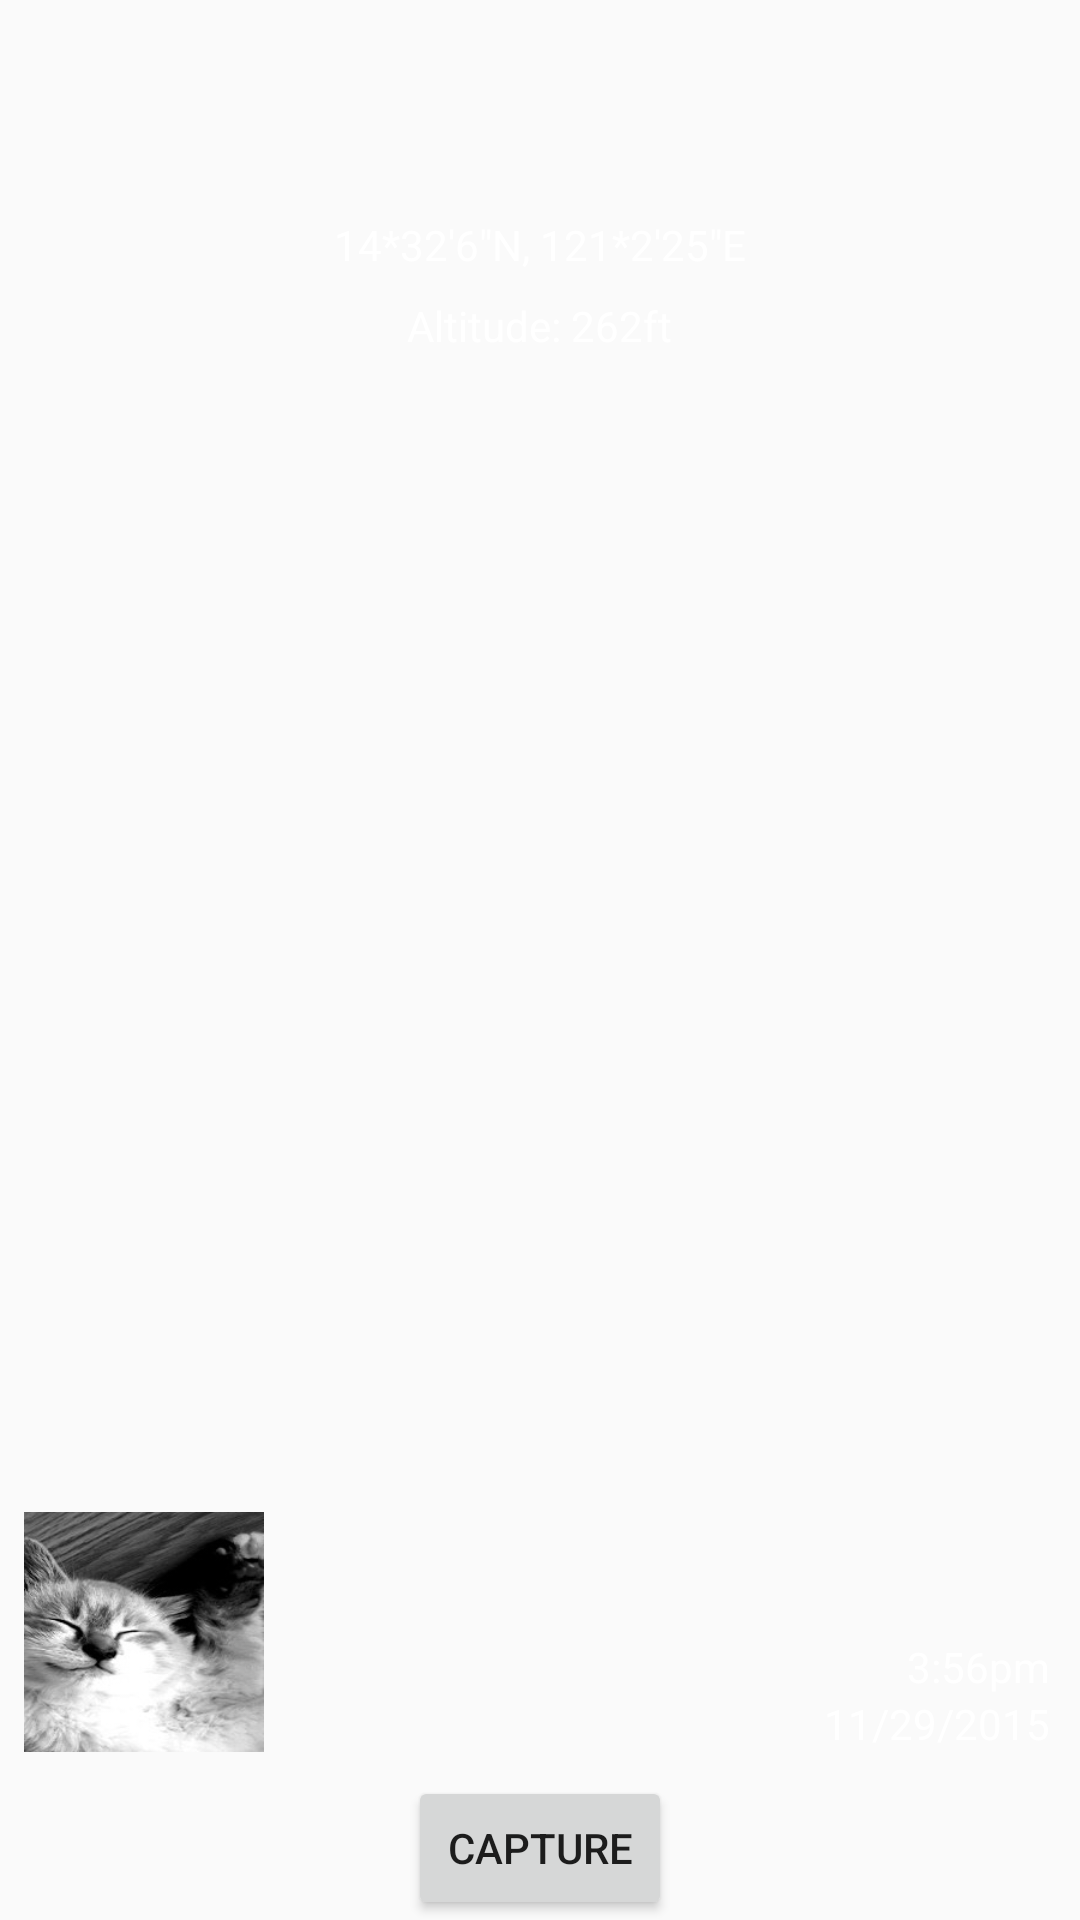

Produce the Android XML layout that renders to this screen, including the resource entries it uses.
<!-- AndroidManifest.xml: application theme AppTheme -->
<!-- res/layout/fragment_account.xml -->
<LinearLayout xmlns:android="http://schemas.android.com/apk/res/android"
    xmlns:tools="http://schemas.android.com/tools" android:layout_width="match_parent"
    android:layout_height="match_parent" tools:context="com.project.maico.maicam.AccountFragment"
    android:orientation="vertical">

    
    <TextView
        android:layout_width="match_parent"
        android:layout_height="60dp"
        android:id="@+id/tabs_placeholder"
        />
    <FrameLayout
        android:layout_width="fill_parent"
        android:layout_height="fill_parent"
        android:id="@+id/camera_preview"
        android:layout_weight="1">
        <include
                android:id="@+id/sensor_data_layout"
                layout="@layout/sensor_data_layout" />
    </FrameLayout>

    <Button
        android:layout_width="wrap_content"
        android:layout_height="wrap_content"
        android:id="@+id/button_capture"
        android:text="Capture"
        android:layout_gravity="center"/>



</LinearLayout>
<!-- res/layout/sensor_data_layout.xml (included above) -->
<?xml version="1.0" encoding="utf-8"?>
<RelativeLayout
    xmlns:android="http://schemas.android.com/apk/res/android"
    android:layout_width="match_parent"
    android:layout_height="match_parent"
    android:paddingTop="12dp"
    android:paddingBottom="8dp"
    android:paddingRight="10dp"
    android:paddingLeft="8dp"
    >

    <TextView
        android:layout_width="wrap_content"
        android:layout_height="wrap_content"
        android:layout_alignParentTop="true"
        android:layout_centerHorizontal="true"
        android:text="@string/latitudeLongitude"
        android:id="@+id/altitude"
        android:paddingBottom="8dp"
        android:textColor="@color/white"/>

    <TextView
        android:layout_width="wrap_content"
        android:layout_height="wrap_content"
        android:layout_below="@id/altitude"
        android:layout_centerHorizontal="true"
        android:text="@string/altitude"
        android:textColor="@color/white"/>

    <ImageView
        android:layout_width="80dp"
        android:layout_height="80dp"
        android:src="@drawable/image_placeholder"
        android:layout_alignParentBottom="true"
        />

    <TextView
        android:layout_width="wrap_content"
        android:layout_height="wrap_content"
        android:text="@string/dateOverlay"
        android:layout_alignParentBottom="true"
        android:layout_alignParentRight="true"
        android:id="@+id/dateOverlay"
        android:textColor="@color/white"/>

    <TextView
        android:layout_width="wrap_content"
        android:layout_height="wrap_content"
        android:layout_above="@id/dateOverlay"
        android:layout_alignParentRight="true"
        android:text="@string/timeOverlay"
        android:textColor="@color/white"/>

</RelativeLayout>
<!-- resources referenced by this layout -->
<resources>
  <!-- drawable image_placeholder: jpg bitmap (drawable, 16499 bytes) -->
  <string name="altitude">Altitude: 262ft</string>
  <string name="dateOverlay">11/29/2015</string>
  <string name="latitudeLongitude">14*32\'6\"N, 121*2\'25\"E </string>
  <string name="timeOverlay">3:56pm</string>
  <style name="AppTheme" parent="Theme.AppCompat.Light.DarkActionBar">
          
      </style>
  <!-- not gathered from this repository: default colours our renderer supplied (Android Studio template values) -->
  <color name="white">#FFFFFFFF</color>
</resources>
